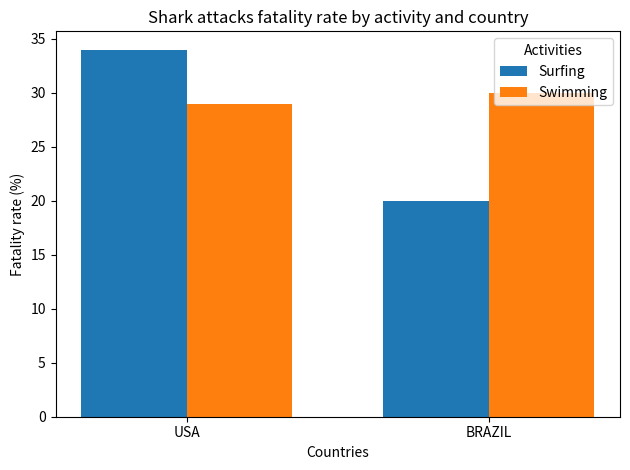

Source code (Python):
from matplotlib import pyplot
import pandas as pd
import numpy as np

data = {
    "USA":{
        "Surfing": 34,
        "Swimming": 29
    },
    "BRAZIL":{
        "Surfing":20,
        "Swimming": 30
    }
}

countries = list(data.keys())
activities = list(data[countries[0]].keys())

values = {activity: [data[country][activity] for country in countries] for activity in activities}

x = np.arange(len(countries))
width = 0.35
fig, ax = pyplot.subplots()

for i, activity in enumerate(activities):
    ax.bar(x + i * width, values[activity], width, label=activity)

ax.set_xlabel("Countries")
ax.set_ylabel("Fatality rate (%)")
ax.set_title("Shark attacks fatality rate by activity and country")
ax.set_xticks(x + width / 2)
ax.set_xticklabels(countries)
ax.legend(title="Activities")

pyplot.tight_layout()
pyplot.show()